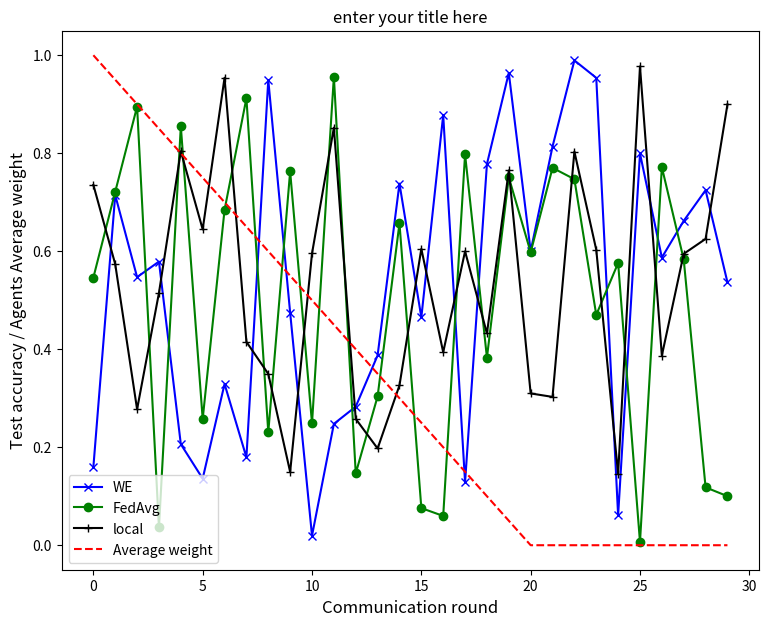

The matplotlib source for this figure:
import numpy as np 
import matplotlib.pyplot as plt

def plot(nb_round, WE_result, FedAvg_result, local_result, weight_avg, title):
    plt.figure(num=None, figsize=(9, 7), facecolor='w', edgecolor='k')
    plt.plot(nb_round, WE_result, '-xb', label='WE')
    plt.plot(nb_round, FedAvg_result, '-og', label="FedAvg")
    plt.plot(nb_round, local_result, '-+k', label="local")
    plt.plot(nb_round, weight_avg, color='r', linestyle='dashed', label='Average weight')
    plt.title(title)
    ax = plt.gca()
    ax.legend(loc=3)
    ax.set_xlabel("Communication round", fontsize=12)
    ax.set_ylabel("Test accuracy / Agents Average weight", fontsize=12)
    plt.show()

nb_round = np.arange(0, 30, 1)
WE_result = np.random.rand(30)
FedAvg_result = np.random.rand(30)
local_result = np.random.rand(30)
weight_avg = np.concatenate((np.arange(1, 0, - 0.05), np.zeros(10)), axis=None)

plot(nb_round, WE_result, FedAvg_result, local_result, weight_avg, "enter your title here")